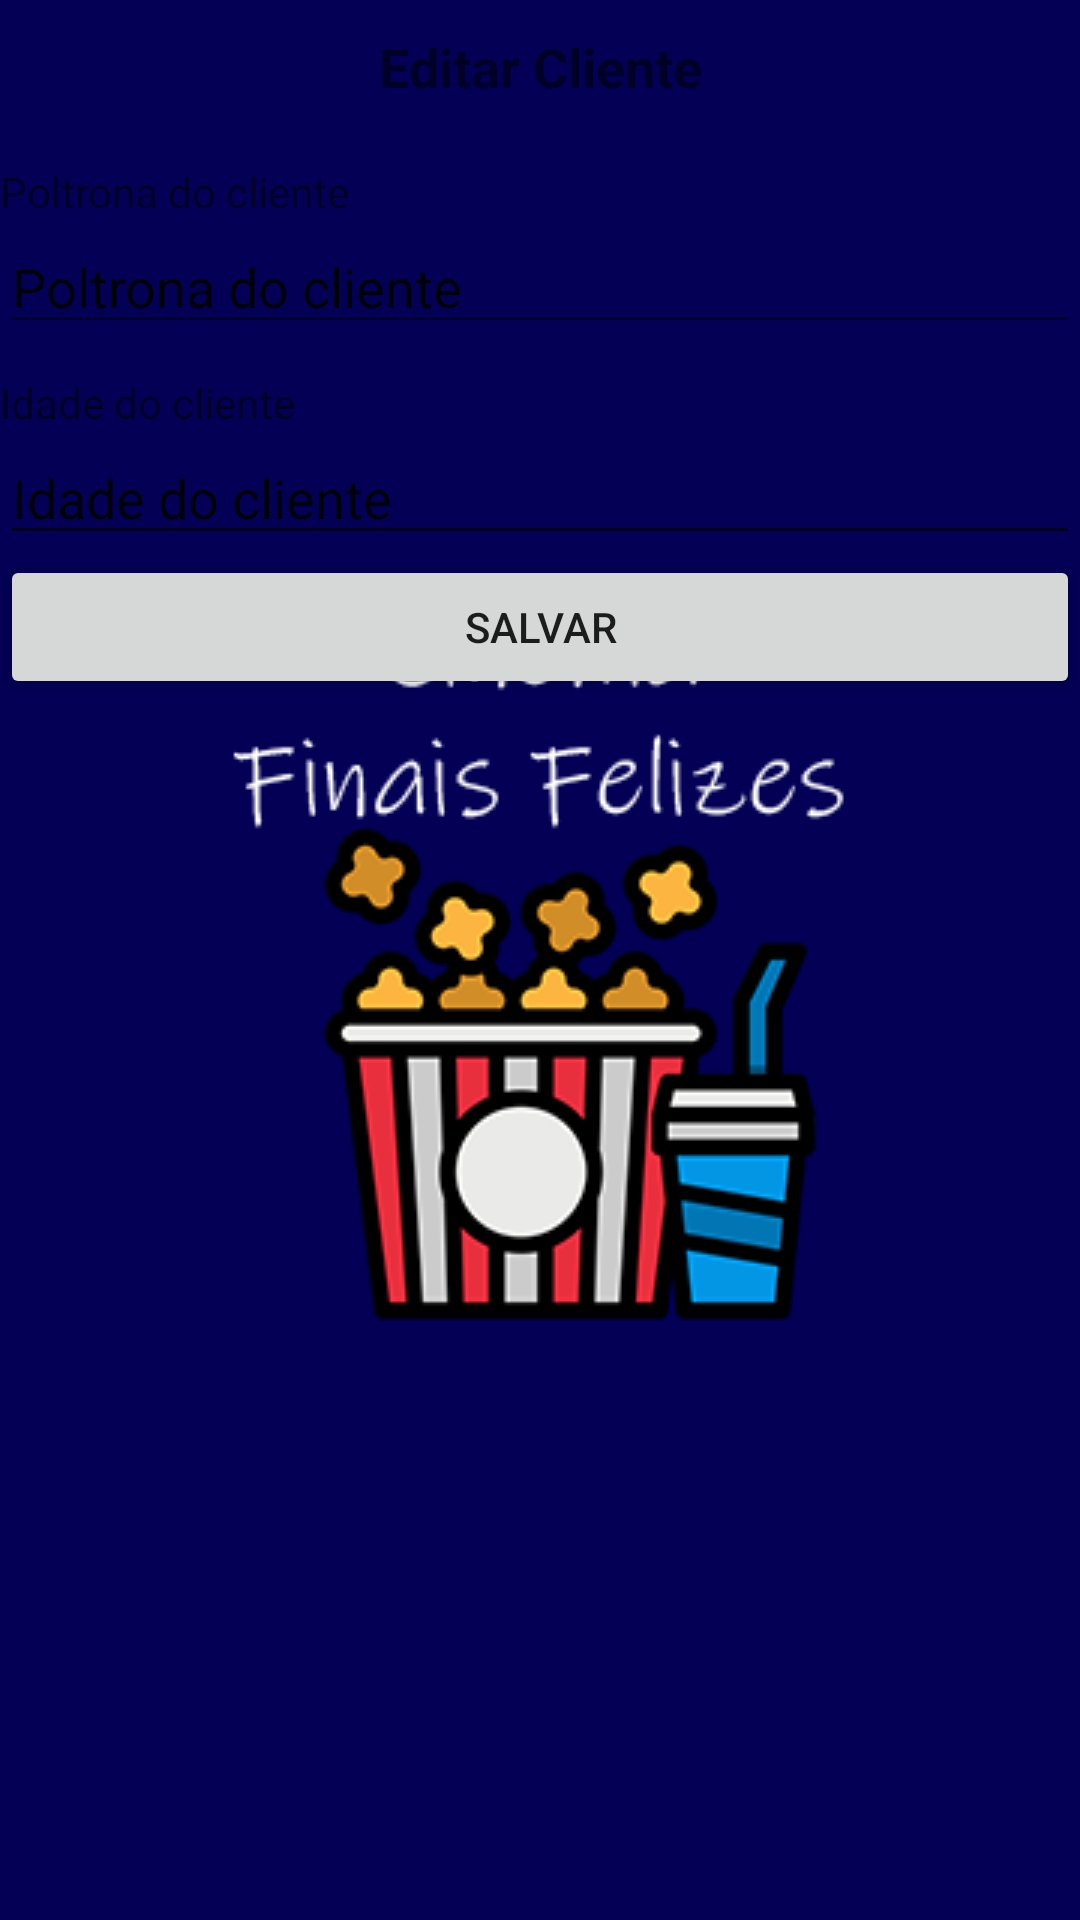

Layout XML and referenced resources for this Android screen:
<!-- AndroidManifest.xml: application theme theme.splash -->
<!-- res/layout/fragment_adicionar_cliente.xml -->
<?xml version="1.0" encoding="utf-8"?>
<FrameLayout xmlns:android="http://schemas.android.com/apk/res/android"
    xmlns:tools="http://schemas.android.com/tools"
    android:layout_width="match_parent"
    android:layout_height="match_parent"
    tools:context=".client.AdicionarClienteFragment">

    <ScrollView
        android:layout_width="match_parent"
        android:layout_height="wrap_content">

        <LinearLayout
            android:layout_width="match_parent"
            android:layout_height="wrap_content"
            android:layout_gravity="center"
            android:orientation="vertical">

            <TextView
                android:id="@+id/edit_client"
                android:layout_width="match_parent"
                android:layout_height="wrap_content"
                android:textSize="18sp"
                android:textStyle="bold"
                android:padding="10dp"
                android:layout_gravity="center"
                android:textAlignment="center"
                android:text="@string/Edit_client"/>

            <TextView
                android:id="@+id/text_view_movie"
                android:layout_width="match_parent"
                android:layout_height="wrap_content"
                android:paddingTop="10dp"
                android:layout_gravity="center"
                android:text="@string/id_poltrona" />

            <EditText
                android:id="@+id/editTextTextPoltrona"
                android:layout_width="match_parent"
                android:layout_height="wrap_content"
                android:ems="10"
                android:inputType="textPersonName"
                android:text="Poltrona do cliente" />

            <TextView
                android:id="@+id/age"
                android:layout_width="match_parent"
                android:layout_height="wrap_content"
                android:paddingTop="10dp"
                android:layout_gravity="center"
                android:text="@string/age_client" />

            <EditText
                android:id="@+id/editTextTextCategory"
                android:layout_width="match_parent"
                android:layout_height="wrap_content"
                android:ems="10"
                android:inputType="textPersonName"
                android:layout_gravity="center"
                android:text="Idade do cliente" />

            <Button
                android:id="@+id/button_add_movie"
                android:layout_width="match_parent"
                android:layout_height="wrap_content"
                android:layout_gravity="center"
                android:text="@string/Salvar" />
        </LinearLayout>
    </ScrollView>

</FrameLayout>
<!-- resources referenced by this layout -->
<resources>
  <string name="Edit_client">Editar Cliente</string>
  <string name="Salvar">Salvar</string>
  <string name="age_client">Idade do cliente</string>
  <string name="id_poltrona">Poltrona do cliente</string>
  <style name="theme.splash" parent="Theme.MaterialComponents.DayNight.DarkActionBar">
          <item name="android:statusBarColor">@color/purple_500</item>
          <item name="android:windowBackground">@drawable/splash_bg</item>
      </style>
  <color name="purple_500">#030055</color>
  <!-- drawable splash_bg (drawable-v24) -->
  <?xml version="1.0" encoding="utf-8"?>
  <layer-list xmlns:android="http://schemas.android.com/apk/res/android">
  
      <item android:drawable="@color/purple_500"/>
      <item>
          <bitmap android:src="@drawable/logo2"
              android:gravity="center" />
      </item>
  
  </layer-list>
  <!-- drawable logo2: png bitmap (drawable-v24, 22163 bytes) -->
</resources>
